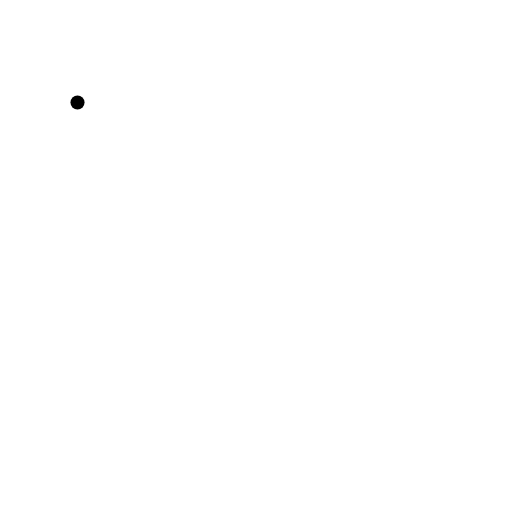
t = 0.00 s
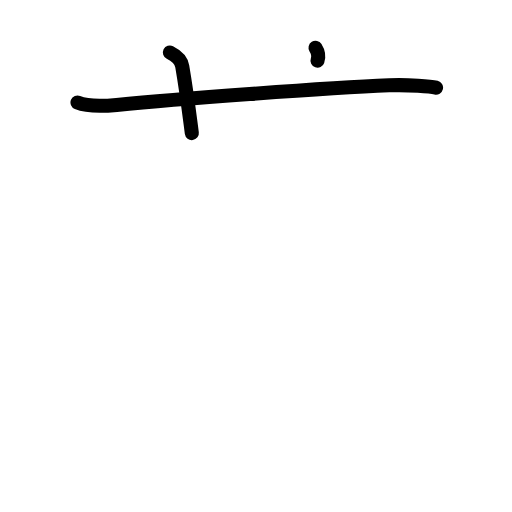
t = 2.38 s
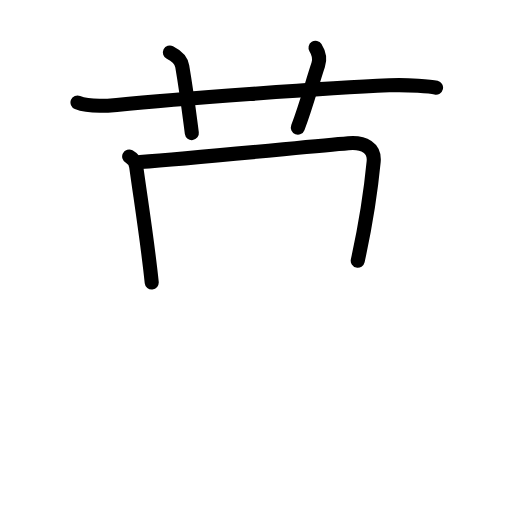
t = 4.83 s
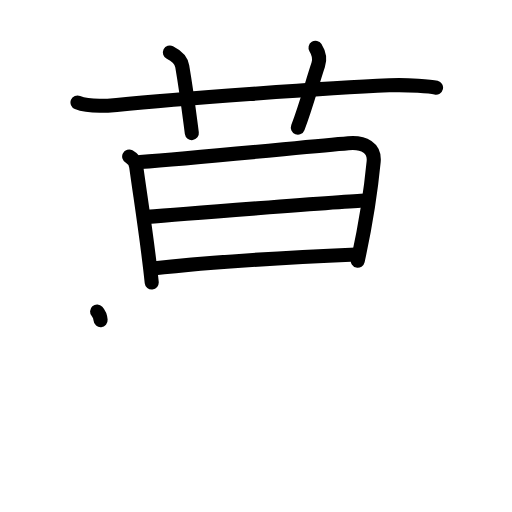
t = 7.25 s
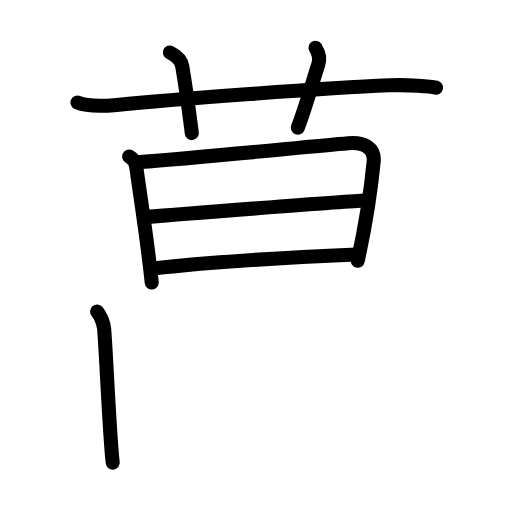
t = 7.75 s
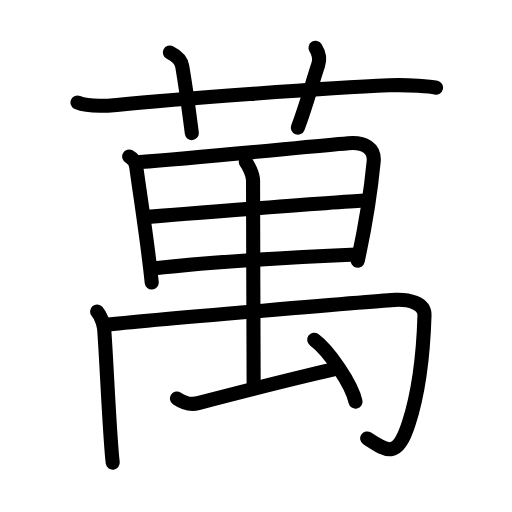
t = 12.00 s

The animated SVG that drew these frames (rendered in a browser with its animation timeline set to each time). Animation: 36 SMIL elements (animate=36); one cycle of 12.00 s.

<?xml version="1.0" encoding="UTF-8"?>
<!--
AniKanjiVG is licensed by CC-BY-SA Paul C. Sommerhoff (https://bitbucket.org/sommerhoff/anikanjivg).
AniKanjiVG uses KanjiVG which is licensed by CC-BY-SA Ulrich Apel (http://kanjivg.tagaini.net).
See also http://creativecommons.org/licenses/by-sa/3.0/
-->
<svg xmlns:kvg='http://kanjivg.tagaini.net' xmlns='http://www.w3.org/2000/svg' width='109' height='109' viewBox='0 0 109 109' style='fill:none;stroke:#000000;stroke-width:3;stroke-linecap:round;stroke-linejoin:round;' id="kvg:kanji_0842c"><g id="kvg:0842c" kvg:element="萬"><g id="kvg:0842c-g1" kvg:element="艹" kvg:variant="true" kvg:original="艸" kvg:position="top" kvg:radical="general"><path id="kvg:0842c-s1" kvg:type="㇐" d="M16.5,21.83c1.29,0.53,4,0.92,8.33,0.5c11.89-1.14,44.29-3.62,58-4.17c4.17-0.17,8.92,0.24,10,0.5"><animate attributeName="d" begin="0.0s" dur="0.3333333333333333s" from="M16.5,21.83C16.5,21.83,16.5,21.83,16.5,21.83" to="M16.5,21.83c1.29,0.53,4,0.92,8.33,0.5" />
<animate attributeName="d" begin="0.3333333333333333s" dur="0.3333333333333333s" from="M16.5,21.83c1.29,0.53,4,0.92,8.33,0.5c0,0,0,0,0,0,0" to="M16.5,21.83c1.29,0.53,4,0.92,8.33,0.5c11.89-1.14,44.29-3.62,58-4.17" />
<animate attributeName="d" begin="0.6666666666666666s" dur="0.3333333333333333s" from="M16.5,21.83c1.29,0.53,4,0.92,8.33,0.5c11.89-1.14,44.29-3.62,58-4.17c0,0,0,0,0,0,0" to="M16.5,21.83c1.29,0.53,4,0.92,8.33,0.5c11.89-1.14,44.29-3.62,58-4.17c4.17-0.17,8.92,0.24,10,0.5" />
</path>
<path id="kvg:0842c-s2" kvg:type="㇑a" d="M36.17,11.17c2,1,2.52,2.27,2.63,2.94c1.08,6.33,1.73,11.92,2.04,14.22"><animate attributeName="d" begin="1.0s" dur="0.5s" from="M36.17,11.17C36.17,11.17,36.17,11.17,36.17,11.17" to="M36.17,11.17c2,1,2.52,2.27,2.63,2.94" />
<animate attributeName="d" begin="1.5s" dur="0.5s" from="M36.17,11.17c2,1,2.52,2.27,2.63,2.94c0,0,0,0,0,0,0" to="M36.17,11.17c2,1,2.52,2.27,2.63,2.94c1.08,6.33,1.73,11.92,2.04,14.22" />
<animate attributeName="d" begin="0s" dur="1.0s" from="M-100,-100" to="M-100,-100" />
</path>
<path id="kvg:0842c-s3" kvg:type="㇑a" d="M67.17,10.17c0.83,1.33,0.98,2.46,0.57,3.65c-1.23,3.64-2.55,8.7-4.33,13.35"><animate attributeName="d" begin="2.0s" dur="0.5s" from="M67.17,10.17C67.17,10.17,67.17,10.17,67.17,10.17" to="M67.17,10.17c0.83,1.33,0.98,2.46,0.57,3.65" />
<animate attributeName="d" begin="2.5s" dur="0.5s" from="M67.17,10.17c0.83,1.33,0.98,2.46,0.57,3.65c0,0,0,0,0,0,0" to="M67.17,10.17c0.83,1.33,0.98,2.46,0.57,3.65c-1.23,3.64-2.55,8.7-4.33,13.35" />
<animate attributeName="d" begin="0s" dur="2.0s" from="M-100,-100" to="M-100,-100" />
</path>
</g>
<g id="kvg:0842c-g2" kvg:element="禺" kvg:position="bottom"><g id="kvg:0842c-g3" kvg:element="日"><g id="kvg:0842c-g4" kvg:element="田" kvg:part="1" kvg:variant="true"><path id="kvg:0842c-s4" kvg:type="㇑" d="M27.5,33.33c1.25,0.67,1.42,1.58,1.5,2.17c1,7.25,2.41,16.02,3.3,24.64"><animate attributeName="d" begin="3.0s" dur="0.5s" from="M27.5,33.33C27.5,33.33,27.5,33.33,27.5,33.33" to="M27.5,33.33c1.25,0.67,1.42,1.58,1.5,2.17" />
<animate attributeName="d" begin="3.5s" dur="0.5s" from="M27.5,33.33c1.25,0.67,1.42,1.58,1.5,2.17c0,0,0,0,0,0,0" to="M27.5,33.33c1.25,0.67,1.42,1.58,1.5,2.17c1,7.25,2.41,16.02,3.3,24.64" />
<animate attributeName="d" begin="0s" dur="3.0s" from="M-100,-100" to="M-100,-100" />
</path>
<path id="kvg:0842c-s5" kvg:type="㇕" d="M29.83,34.5c12.38-0.93,35.09-3.2,44.33-4c3.4-0.3,5.66,1.04,5.39,3.91c-0.45,4.65-1.38,11.97-3.39,21.09"><animate attributeName="d" begin="4.0s" dur="0.3333333333333333s" from="M29.83,34.5C29.83,34.5,29.83,34.5,29.83,34.5" to="M29.83,34.5c12.38-0.93,35.09-3.2,44.33-4" />
<animate attributeName="d" begin="4.333333333333333s" dur="0.3333333333333333s" from="M29.83,34.5c12.38-0.93,35.09-3.2,44.33-4c0,0,0,0,0,0,0" to="M29.83,34.5c12.38-0.93,35.09-3.2,44.33-4c3.4-0.3,5.66,1.04,5.39,3.91" />
<animate attributeName="d" begin="4.666666666666667s" dur="0.3333333333333333s" from="M29.83,34.5c12.38-0.93,35.09-3.2,44.33-4c3.4-0.3,5.66,1.04,5.39,3.91c0,0,0,0,0,0,0" to="M29.83,34.5c12.38-0.93,35.09-3.2,44.33-4c3.4-0.3,5.66,1.04,5.39,3.91c-0.45,4.65-1.38,11.97-3.39,21.09" />
<animate attributeName="d" begin="0s" dur="4.0s" from="M-100,-100" to="M-100,-100" />
</path>
<path id="kvg:0842c-s6" kvg:type="㇐" d="M31.33,46.17c4.38-0.37,42.72-3.38,46.33-3.5"><animate attributeName="d" begin="5.0s" dur="1.0s" from="M31.33,46.17C31.33,46.17,31.33,46.17,31.33,46.17" to="M31.33,46.17c4.38-0.37,42.72-3.38,46.33-3.5" />
<animate attributeName="d" begin="0s" dur="5.0s" from="M-100,-100" to="M-100,-100" />
</path>
<path id="kvg:0842c-s7" kvg:type="㇐" d="M32.5,57.17c13.73-1.56,29.98-2.44,43.33-3"><animate attributeName="d" begin="6.0s" dur="1.0s" from="M32.5,57.17C32.5,57.17,32.5,57.17,32.5,57.17" to="M32.5,57.17c13.73-1.56,29.98-2.44,43.33-3" />
<animate attributeName="d" begin="0s" dur="6.0s" from="M-100,-100" to="M-100,-100" />
</path>
</g>
</g>
<g id="kvg:0842c-g5" kvg:element="禸"><path id="kvg:0842c-s8" kvg:type="㇑" d="M20.67,66.33c0.83,0.92,1.42,2.71,1.5,3.67c0.41,4.67,1.18,23.3,1.83,28.5"><animate attributeName="d" begin="7.0s" dur="0.5s" from="M20.67,66.33C20.67,66.33,20.67,66.33,20.67,66.33" to="M20.67,66.33c0.83,0.92,1.42,2.71,1.5,3.67" />
<animate attributeName="d" begin="7.5s" dur="0.5s" from="M20.67,66.33c0.83,0.92,1.42,2.71,1.5,3.67c0,0,0,0,0,0,0" to="M20.67,66.33c0.83,0.92,1.42,2.71,1.5,3.67c0.41,4.67,1.18,23.3,1.83,28.5" />
<animate attributeName="d" begin="0s" dur="7.0s" from="M-100,-100" to="M-100,-100" />
</path>
<path id="kvg:0842c-s9" kvg:type="㇆" d="M22.33,69.17c9.03-1.04,60.03-5.26,61.83-5.33c2.72-0.11,6.29,0.57,6.21,3.31C90.15,74.41,89.33,83,87,90.17c-2.35,7.22-4.33,6.17-8.83,3.17"><animate attributeName="d" begin="8.0s" dur="0.25s" from="M22.33,69.17C22.33,69.17,22.33,69.17,22.33,69.17" to="M22.33,69.17c9.03-1.04,60.03-5.26,61.83-5.33" />
<animate attributeName="d" begin="8.25s" dur="0.25s" from="M22.33,69.17c9.03-1.04,60.03-5.26,61.83-5.33c0,0,0,0,0,0,0" to="M22.33,69.17c9.03-1.04,60.03-5.26,61.83-5.33c2.72-0.11,6.29,0.57,6.21,3.31" />
<animate attributeName="d" begin="8.5s" dur="0.25s" from="M22.33,69.17c9.03-1.04,60.03-5.26,61.83-5.33c2.72-0.11,6.29,0.57,6.21,3.31c0,0,0,0,0,0,0" to="M22.33,69.17c9.03-1.04,60.03-5.26,61.83-5.33c2.72-0.11,6.29,0.57,6.21,3.31C90.15,74.41,89.33,83,87,90.17" />
<animate attributeName="d" begin="8.75s" dur="0.25s" from="M22.33,69.17c9.03-1.04,60.03-5.26,61.83-5.33c2.72-0.11,6.29,0.57,6.21,3.31C90.15,74.41,89.33,83,87,90.17c0,0,0,0,0,0,0" to="M22.33,69.17c9.03-1.04,60.03-5.26,61.83-5.33c2.72-0.11,6.29,0.57,6.21,3.31C90.15,74.41,89.33,83,87,90.17c-2.35,7.22-4.33,6.17-8.83,3.17" />
<animate attributeName="d" begin="0s" dur="8.0s" from="M-100,-100" to="M-100,-100" />
</path>
<g id="kvg:0842c-g6" kvg:element="田" kvg:part="2" kvg:variant="true"><path id="kvg:0842c-s10" kvg:type="㇑" d="M52.33,34.5c0.57,0.74,1.54,2.6,1.54,3.93C53.86,44.26,54,80.04,54,81.83"><animate attributeName="d" begin="9.0s" dur="0.5s" from="M52.33,34.5C52.33,34.5,52.33,34.5,52.33,34.5" to="M52.33,34.5c0.57,0.74,1.54,2.6,1.54,3.93" />
<animate attributeName="d" begin="9.5s" dur="0.5s" from="M52.33,34.5c0.57,0.74,1.54,2.6,1.54,3.93c0,0,0,0,0,0,0" to="M52.33,34.5c0.57,0.74,1.54,2.6,1.54,3.93C53.86,44.26,54,80.04,54,81.83" />
<animate attributeName="d" begin="0s" dur="9.0s" from="M-100,-100" to="M-100,-100" />
</path>
</g>
<path id="kvg:0842c-s11" kvg:type="６" d="M37.67,84.83c1.33,0.92,3.09,1.37,4.5,1c3.96-1.03,20.55-5.28,28.83-7.17"><animate attributeName="d" begin="10.0s" dur="0.5s" from="M37.67,84.83C37.67,84.83,37.67,84.83,37.67,84.83" to="M37.67,84.83c1.33,0.92,3.09,1.37,4.5,1" />
<animate attributeName="d" begin="10.5s" dur="0.5s" from="M37.67,84.83c1.33,0.92,3.09,1.37,4.5,1c0,0,0,0,0,0,0" to="M37.67,84.83c1.33,0.92,3.09,1.37,4.5,1c3.96-1.03,20.55-5.28,28.83-7.17" />
<animate attributeName="d" begin="0s" dur="10.0s" from="M-100,-100" to="M-100,-100" />
</path>
<path id="kvg:0842c-s12" kvg:type="㇔" d="M66.89,72.32c3.11,2.27,8.02,9.52,8.8,13.2"><animate attributeName="d" begin="11.0s" dur="1.0s" from="M66.89,72.32C66.89,72.32,66.89,72.32,66.89,72.32" to="M66.89,72.32c3.11,2.27,8.02,9.52,8.8,13.2" />
<animate attributeName="d" begin="0s" dur="11.0s" from="M-100,-100" to="M-100,-100" />
</path>
</g>
</g>
</g>
</svg>
